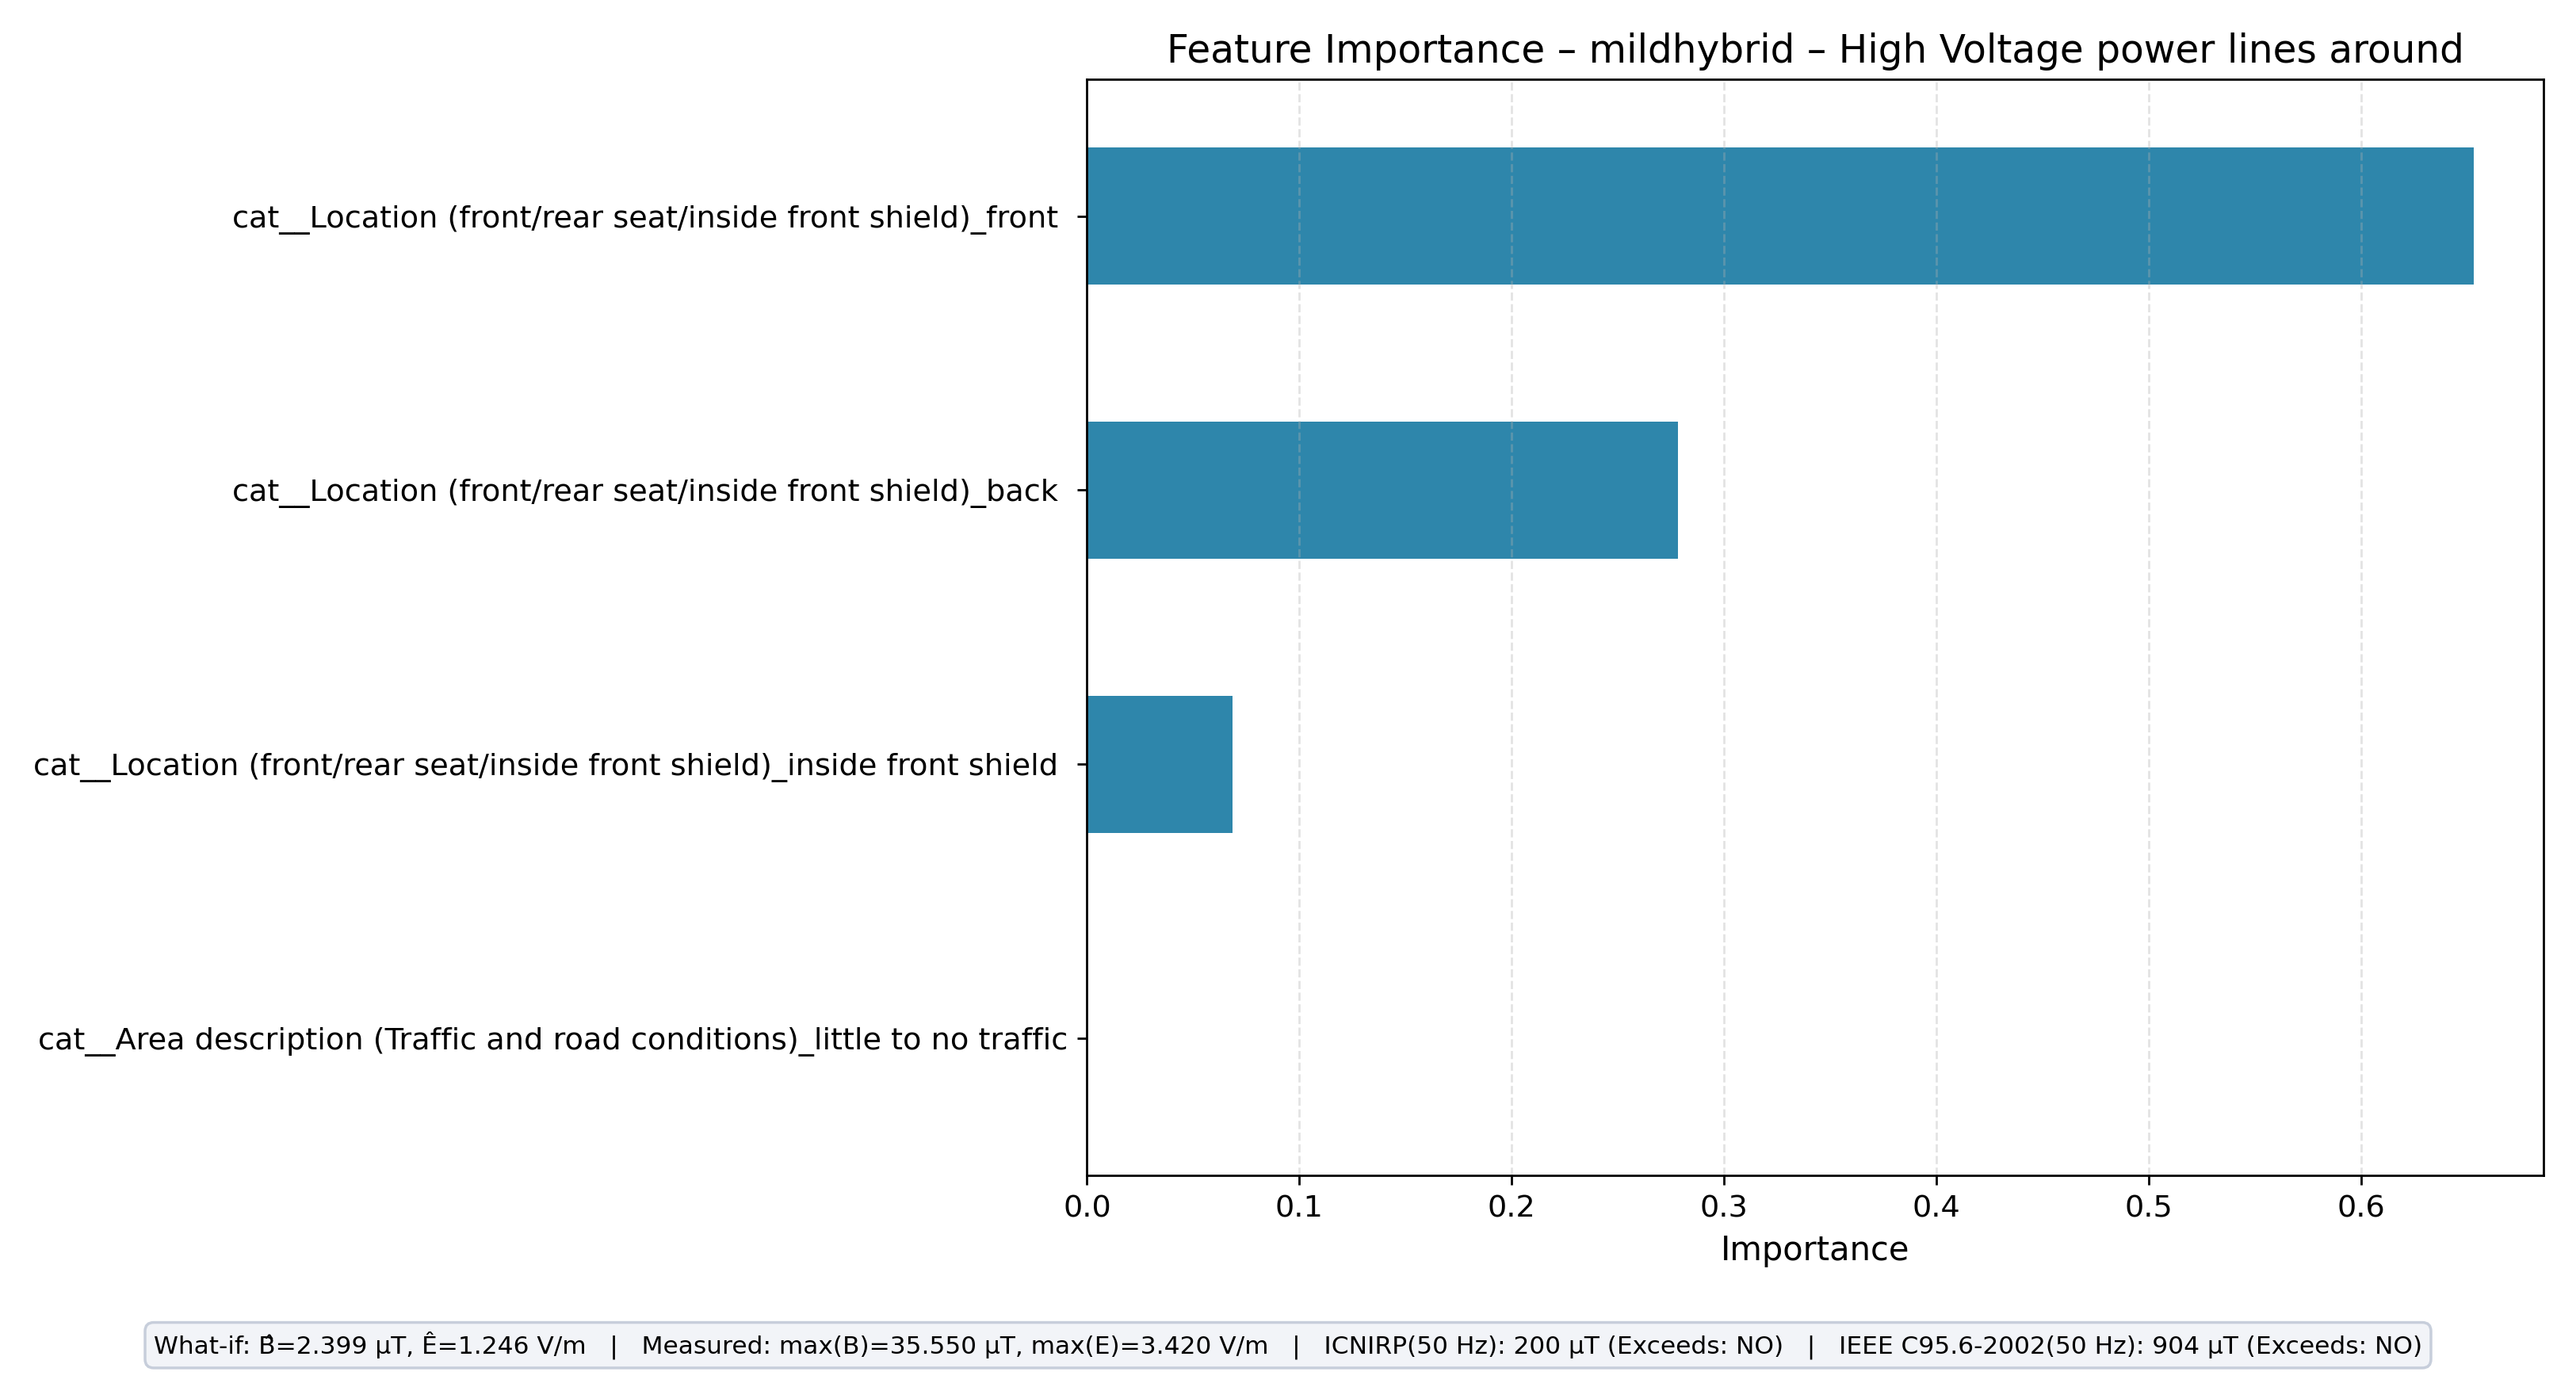

Source data for this figure (header and first rows):
feature, importance
cat__Location (front/rear seat/inside fr…, 0.6533
cat__Location (front/rear seat/inside fr…, 0.2783
cat__Location (front/rear seat/inside fr…, 0.06841
cat__Area description (Traffic and road …, 0.0
